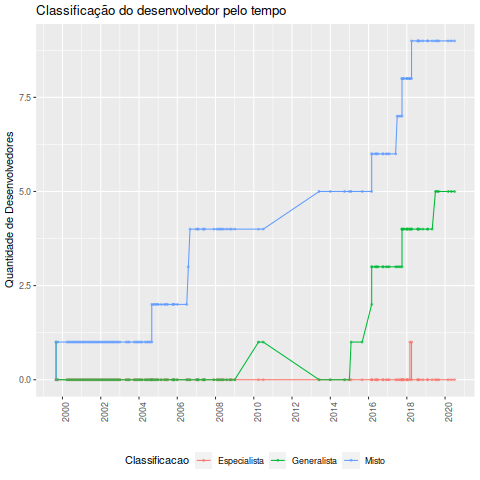

The file beside this chart, header and first rows:
Data, Desenvolvedor, Classificacao, Especialista, Generalista, Misto, Total
1999-09-01, Timo Sirainen, Generalista, 0, 1, 0, 1
1999-09-01, Timo Sirainen, Misto, 0, 0, 1, 1
1999-10-01, Timo Sirainen, Misto, 0, 0, 1, 1
2000-04-01, Timo Sirainen, Misto, 0, 0, 1, 1
2000-05-01, Timo Sirainen, Misto, 0, 0, 1, 1
2000-06-01, Timo Sirainen, Misto, 0, 0, 1, 1
2000-07-01, Timo Sirainen, Misto, 0, 0, 1, 1
2000-08-01, Timo Sirainen, Misto, 0, 0, 1, 1
2000-09-01, Timo Sirainen, Misto, 0, 0, 1, 1
2000-10-01, Timo Sirainen, Misto, 0, 0, 1, 1
2000-11-01, Timo Sirainen, Misto, 0, 0, 1, 1
2000-12-01, Timo Sirainen, Misto, 0, 0, 1, 1
2001-01-01, Timo Sirainen, Misto, 0, 0, 1, 1
2001-02-01, Timo Sirainen, Misto, 0, 0, 1, 1
2001-03-01, Timo Sirainen, Misto, 0, 0, 1, 1
2001-04-01, Timo Sirainen, Misto, 0, 0, 1, 1
2001-05-01, Timo Sirainen, Misto, 0, 0, 1, 1
2001-06-01, Timo Sirainen, Misto, 0, 0, 1, 1
2001-07-01, Timo Sirainen, Misto, 0, 0, 1, 1
2001-08-01, Timo Sirainen, Misto, 0, 0, 1, 1
2001-09-01, Timo Sirainen, Misto, 0, 0, 1, 1
2001-10-01, Timo Sirainen, Misto, 0, 0, 1, 1
2001-11-01, Timo Sirainen, Misto, 0, 0, 1, 1
2001-12-01, Timo Sirainen, Misto, 0, 0, 1, 1
2002-01-01, Timo Sirainen, Misto, 0, 0, 1, 1
2002-02-01, Timo Sirainen, Misto, 0, 0, 1, 1
2002-03-01, Timo Sirainen, Misto, 0, 0, 1, 1
2002-04-01, Timo Sirainen, Misto, 0, 0, 1, 1
2002-05-01, Timo Sirainen, Misto, 0, 0, 1, 1
2002-06-01, Timo Sirainen, Misto, 0, 0, 1, 1
2002-07-01, Timo Sirainen, Misto, 0, 0, 1, 1
2002-08-01, Timo Sirainen, Misto, 0, 0, 1, 1
2002-09-01, Timo Sirainen, Misto, 0, 0, 1, 1
2002-10-01, Timo Sirainen, Misto, 0, 0, 1, 1
2002-11-01, Timo Sirainen, Misto, 0, 0, 1, 1
2002-12-01, Timo Sirainen, Misto, 0, 0, 1, 1
2003-01-01, Timo Sirainen, Misto, 0, 0, 1, 1
2003-05-01, Timo Sirainen, Misto, 0, 0, 1, 1
2003-06-01, Timo Sirainen, Misto, 0, 0, 1, 1
2003-07-01, Timo Sirainen, Misto, 0, 0, 1, 1
2003-10-01, Timo Sirainen, Misto, 0, 0, 1, 1
2003-11-01, Timo Sirainen, Misto, 0, 0, 1, 1
2003-12-01, Timo Sirainen, Misto, 0, 0, 1, 1
2004-01-01, Timo Sirainen, Misto, 0, 0, 1, 1
2004-02-01, Timo Sirainen, Misto, 0, 0, 1, 1
2004-03-01, Timo Sirainen, Misto, 0, 0, 1, 1
2004-05-01, Timo Sirainen, Misto, 0, 0, 1, 1
2004-06-01, Timo Sirainen, Misto, 0, 0, 1, 1
2004-07-01, Timo Sirainen, Misto, 0, 0, 1, 1
2004-08-01, Timo Sirainen, Misto, 0, 0, 1, 1
2004-09-01, Timo Sirainen, Misto, 0, 0, 1, 1
2004-09-01, Valentin Batz, Misto, 0, 0, 2, 2
2004-10-01, Valentin Batz, Misto, 0, 0, 2, 2
2004-11-01, Valentin Batz, Misto, 0, 0, 2, 2
2004-12-01, Valentin Batz, Misto, 0, 0, 2, 2
2005-01-01, Valentin Batz, Misto, 0, 0, 2, 2
2005-03-01, Valentin Batz, Misto, 0, 0, 2, 2
2005-05-01, Valentin Batz, Misto, 0, 0, 2, 2
2005-06-01, Valentin Batz, Misto, 0, 0, 2, 2
2005-07-01, Valentin Batz, Misto, 0, 0, 2, 2
... 75 more rows
